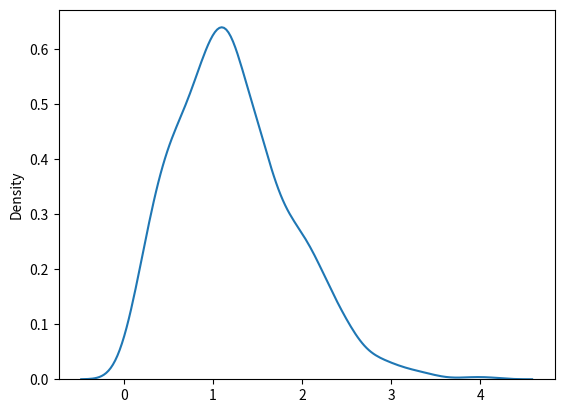

Here is the Python script that generated this plot:
# Rayleigh distribution is used in signal processing.

# Draw out a sample for rayleigh distribution with scale of 2 with size 2x3
from numpy import random

x = random.rayleigh(scale=2, size=(2, 3))
print(x)

# Visualization of Rayleigh Distribution

from numpy import random
import matplotlib.pyplot as plt
import seaborn as sns

sns.distplot(random.rayleigh(size=1000), hist=False)
plt.show()